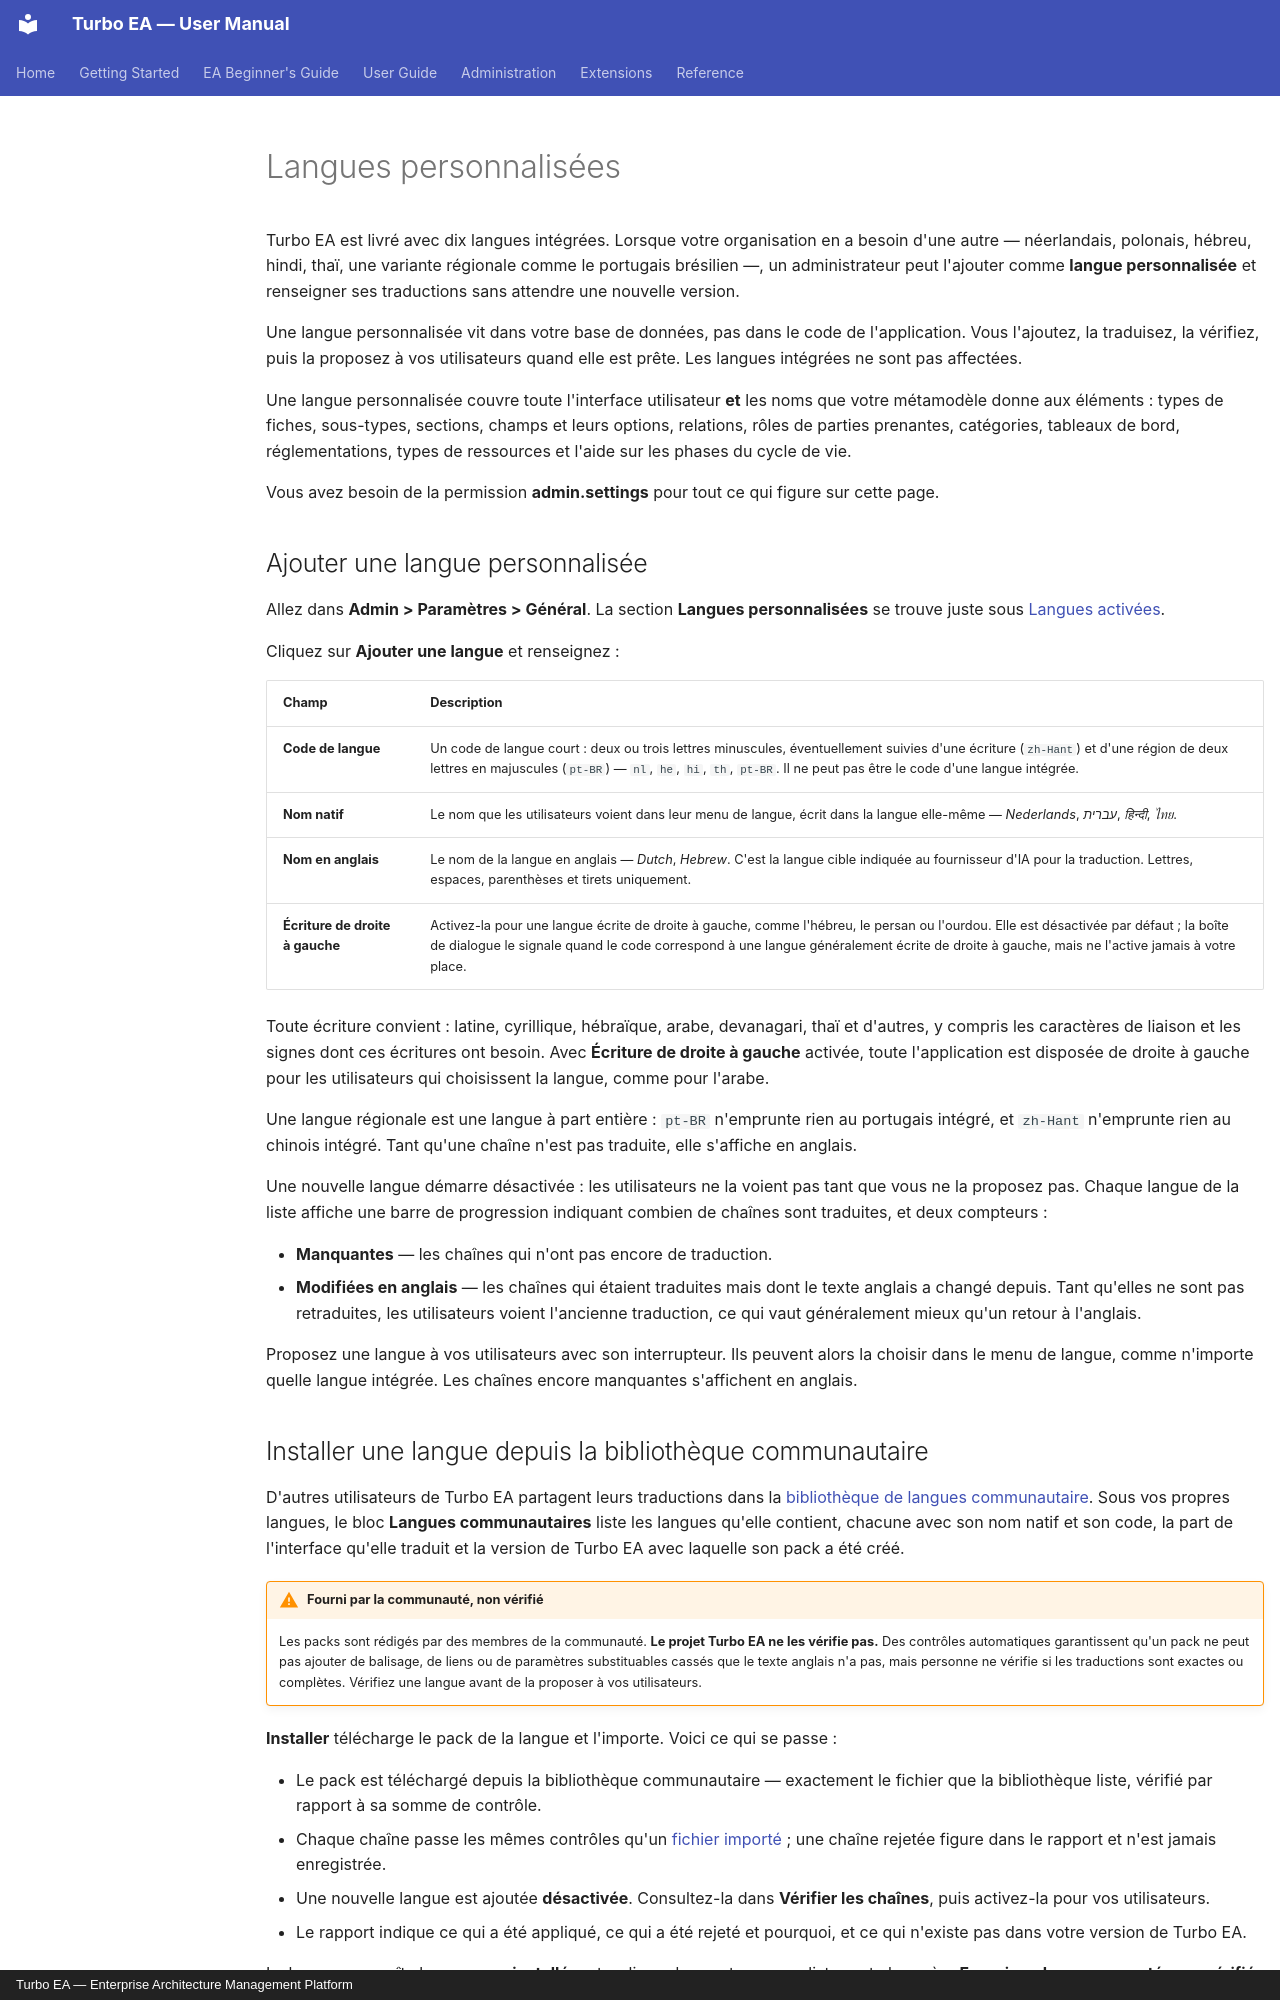

repository: vincentmakes/turbo-ea · page: admin/custom-languages.fr/index.html · generator: mkdocs · copyright: Turbo EA — Enterprise Architecture Management Platform

# Langues personnalisées

Turbo EA est livré avec dix langues intégrées. Lorsque votre organisation en a besoin d'une autre — néerlandais, polonais, hébreu, hindi, thaï, une variante régionale comme le portugais brésilien —, un administrateur peut l'ajouter comme **langue personnalisée** et renseigner ses traductions sans attendre une nouvelle version.

Une langue personnalisée vit dans votre base de données, pas dans le code de l'application. Vous l'ajoutez, la traduisez, la vérifiez, puis la proposez à vos utilisateurs quand elle est prête. Les langues intégrées ne sont pas affectées.

Une langue personnalisée couvre toute l'interface utilisateur **et** les noms que votre métamodèle donne aux éléments : types de fiches, sous-types, sections, champs et leurs options, relations, rôles de parties prenantes, catégories, tableaux de bord, réglementations, types de ressources et l'aide sur les phases du cycle de vie.

Vous avez besoin de la permission **admin.settings** pour tout ce qui figure sur cette page.

## Ajouter une langue personnalisée

Allez dans **Admin > Paramètres > Général**. La section **Langues personnalisées** se trouve juste sous [Langues activées](settings.md#langues-activees).

Cliquez sur **Ajouter une langue** et renseignez :

| Champ | Description |
|-------|-------------|
| **Code de langue** | Un code de langue court : deux ou trois lettres minuscules, éventuellement suivies d'une écriture (`zh-Hant`) et d'une région de deux lettres en majuscules (`pt-BR`) — `nl`, `he`, `hi`, `th`, `pt-BR`. Il ne peut pas être le code d'une langue intégrée. |
| **Nom natif** | Le nom que les utilisateurs voient dans leur menu de langue, écrit dans la langue elle-même — *Nederlands*, *עברית*, *हिन्दी*, *ไทย*. |
| **Nom en anglais** | Le nom de la langue en anglais — *Dutch*, *Hebrew*. C'est la langue cible indiquée au fournisseur d'IA pour la traduction. Lettres, espaces, parenthèses et tirets uniquement. |
| **Écriture de droite à gauche** | Activez-la pour une langue écrite de droite à gauche, comme l'hébreu, le persan ou l'ourdou. Elle est désactivée par défaut ; la boîte de dialogue le signale quand le code correspond à une langue généralement écrite de droite à gauche, mais ne l'active jamais à votre place. |

Toute écriture convient : latine, cyrillique, hébraïque, arabe, devanagari, thaï et d'autres, y compris les caractères de liaison et les signes dont ces écritures ont besoin. Avec **Écriture de droite à gauche** activée, toute l'application est disposée de droite à gauche pour les utilisateurs qui choisissent la langue, comme pour l'arabe.

Une langue régionale est une langue à part entière : `pt-BR` n'emprunte rien au portugais intégré, et `zh-Hant` n'emprunte rien au chinois intégré. Tant qu'une chaîne n'est pas traduite, elle s'affiche en anglais.

Une nouvelle langue démarre désactivée : les utilisateurs ne la voient pas tant que vous ne la proposez pas. Chaque langue de la liste affiche une barre de progression indiquant combien de chaînes sont traduites, et deux compteurs :

- **Manquantes** — les chaînes qui n'ont pas encore de traduction.
- **Modifiées en anglais** — les chaînes qui étaient traduites mais dont le texte anglais a changé depuis. Tant qu'elles ne sont pas retraduites, les utilisateurs voient l'ancienne traduction, ce qui vaut généralement mieux qu'un retour à l'anglais.

Proposez une langue à vos utilisateurs avec son interrupteur. Ils peuvent alors la choisir dans le menu de langue, comme n'importe quelle langue intégrée. Les chaînes encore manquantes s'affichent en anglais.
